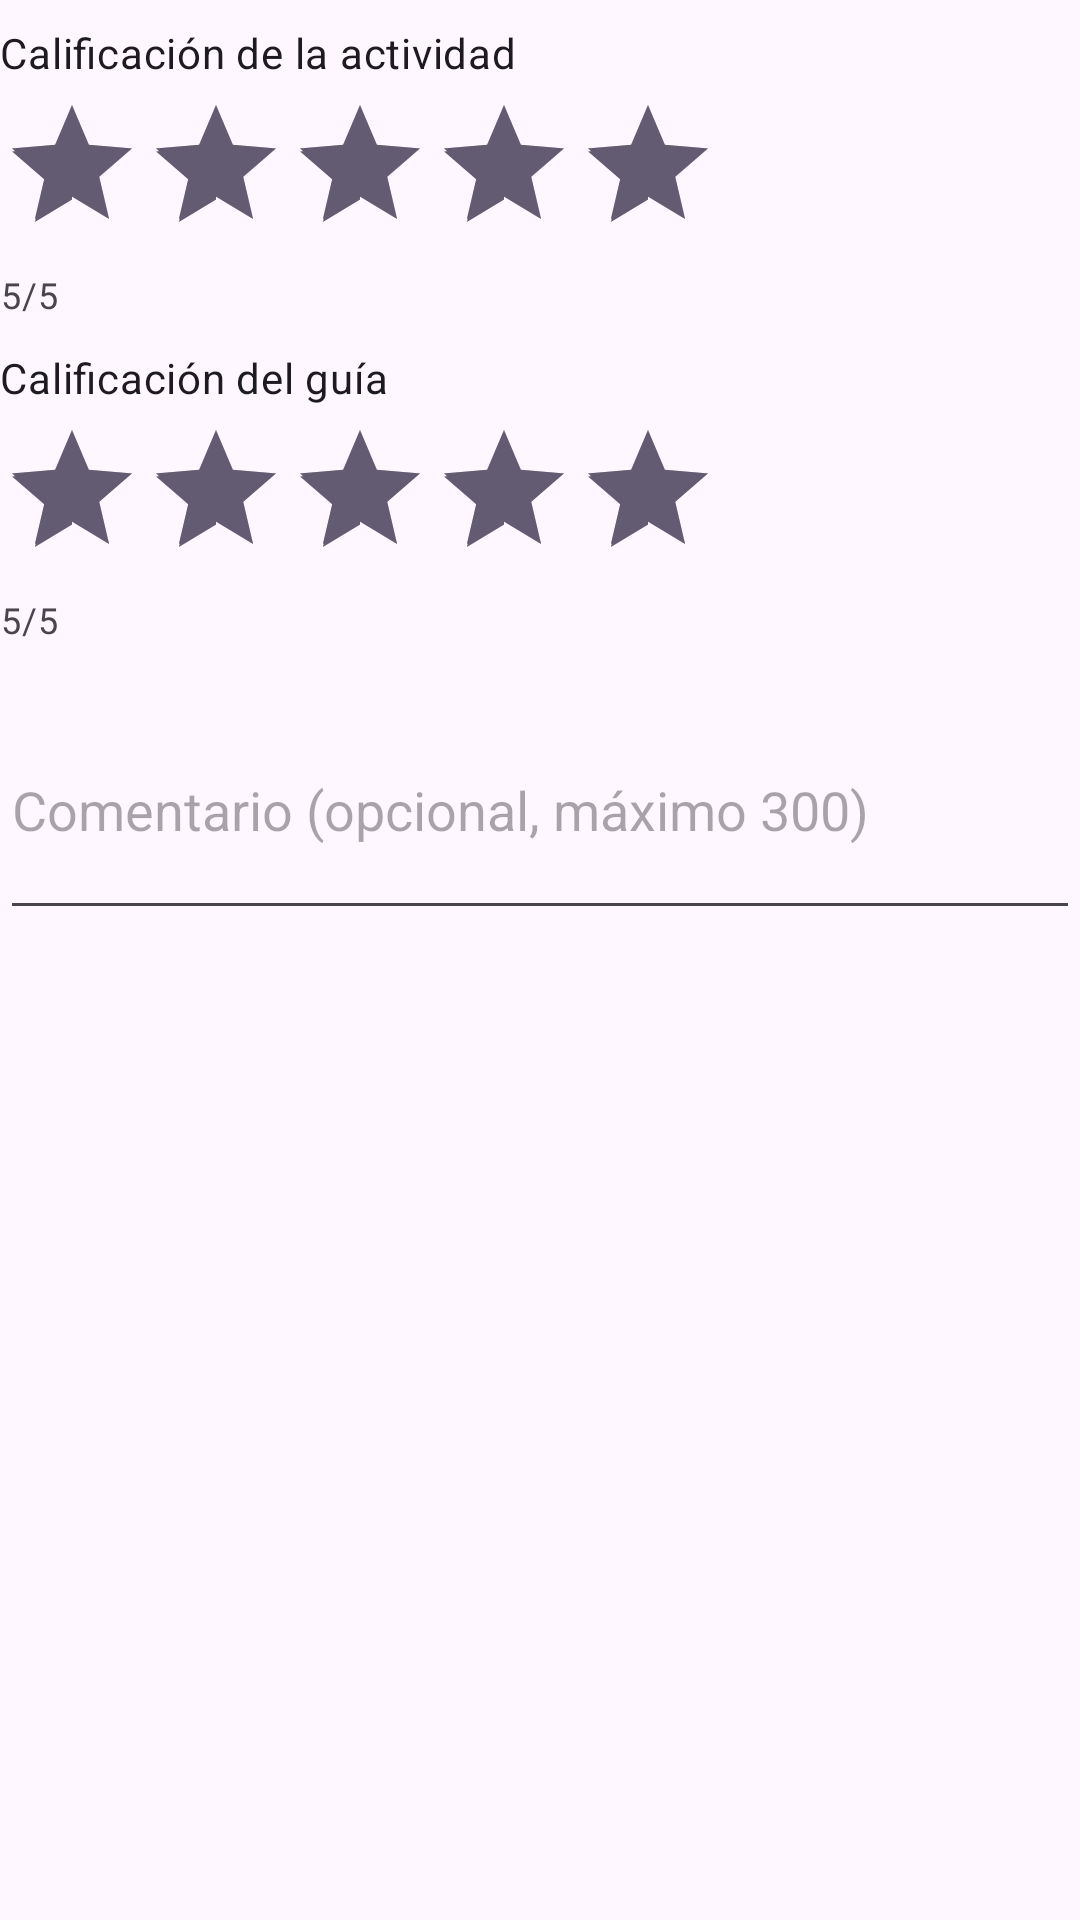

The Android layout XML behind this screen, and the referenced resources:
<!-- AndroidManifest.xml: application theme Theme.XplorerNow -->
<!-- res/layout/dialog_rate_activity.xml -->
<?xml version="1.0" encoding="utf-8"?>
<LinearLayout xmlns:android="http://schemas.android.com/apk/res/android"
    android:layout_width="match_parent"
    android:layout_height="wrap_content"
    android:orientation="vertical"
    android:paddingTop="8dp"
    android:paddingBottom="4dp">

    <TextView
        android:layout_width="match_parent"
        android:layout_height="wrap_content"
        android:text="Calificación de la actividad"
        android:textAppearance="?attr/textAppearanceBodyMedium" />

    <RatingBar
        android:id="@+id/rbActivityRating"
        style="?android:attr/ratingBarStyle"
        android:layout_width="wrap_content"
        android:layout_height="wrap_content"
        android:isIndicator="false"
        android:numStars="5"
        android:rating="5"
        android:stepSize="1"
        android:layout_marginTop="4dp" />

    <TextView
        android:id="@+id/tvActivityRatingValue"
        android:layout_width="wrap_content"
        android:layout_height="wrap_content"
        android:layout_marginTop="2dp"
        android:text="5/5"
        android:textAppearance="?attr/textAppearanceBodySmall" />

    <TextView
        android:layout_width="match_parent"
        android:layout_height="wrap_content"
        android:text="Calificación del guía"
        android:textAppearance="?attr/textAppearanceBodyMedium"
        android:layout_marginTop="10dp" />

    <RatingBar
        android:id="@+id/rbGuideRating"
        style="?android:attr/ratingBarStyle"
        android:layout_width="wrap_content"
        android:layout_height="wrap_content"
        android:isIndicator="false"
        android:numStars="5"
        android:rating="5"
        android:stepSize="1"
        android:layout_marginTop="4dp" />

    <TextView
        android:id="@+id/tvGuideRatingValue"
        android:layout_width="wrap_content"
        android:layout_height="wrap_content"
        android:layout_marginTop="2dp"
        android:text="5/5"
        android:textAppearance="?attr/textAppearanceBodySmall" />

    <EditText
        android:id="@+id/etReviewComment"
        android:layout_width="match_parent"
        android:layout_height="wrap_content"
        android:layout_marginTop="12dp"
        android:hint="Comentario (opcional, máximo 300)"
        android:inputType="textMultiLine"
        android:maxLines="4"
        android:minLines="3" />

</LinearLayout>
<!-- resources referenced by this layout -->
<resources>
  <style name="Theme.XplorerNow" parent="Base.Theme.XplorerNow" />
  <style name="Base.Theme.XplorerNow" parent="Theme.Material3.DayNight.NoActionBar">
          
          
      </style>
</resources>
